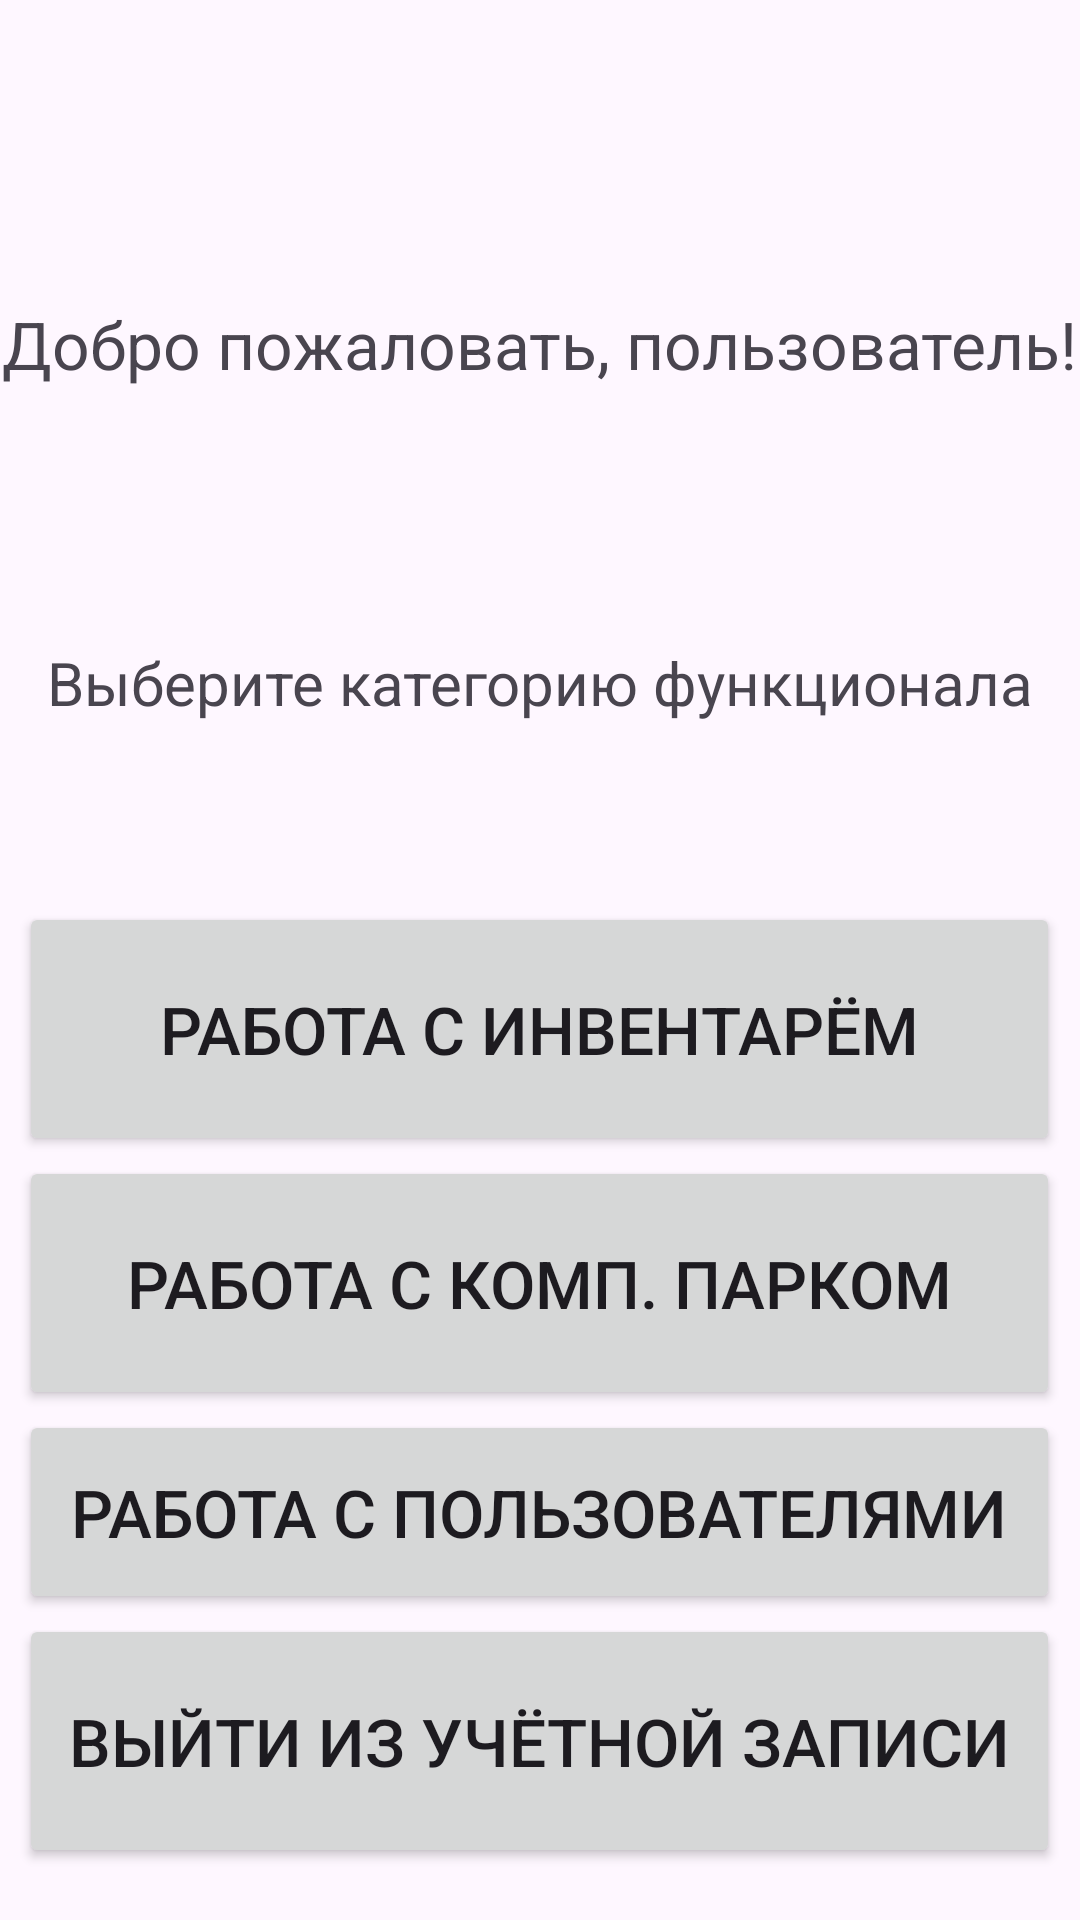

Produce the Android XML layout that renders to this screen, including the resource entries it uses.
<!-- AndroidManifest.xml: application theme Theme.ComputerWork -->
<!-- res/layout/activity_administrator.xml -->
<?xml version="1.0" encoding="utf-8"?>
<androidx.constraintlayout.widget.ConstraintLayout xmlns:android="http://schemas.android.com/apk/res/android"
    xmlns:app="http://schemas.android.com/apk/res-auto"
    xmlns:tools="http://schemas.android.com/tools"
    android:id="@+id/admin"
    android:layout_width="match_parent"
    android:layout_height="match_parent"
    tools:context=".administrator">

    <LinearLayout
        android:id="@+id/linearLayout"
        android:layout_width="match_parent"
        android:layout_height="match_parent"
        android:layout_marginTop="100dp"
        android:orientation="vertical"
        android:weightSum="6"
        app:layout_constraintEnd_toEndOf="parent"
        app:layout_constraintTop_toTopOf="parent">

        <TextView
            android:id="@+id/textView3"
            android:layout_width="wrap_content"
            android:layout_height="wrap_content"
            android:layout_gravity="center"
            android:layout_weight="1"
            android:text="@string/salutation_text"
            android:textSize="22sp" />

        <TextView
            android:id="@+id/textView2"
            android:layout_width="wrap_content"
            android:layout_height="2dp"
            android:layout_gravity="center"
            android:layout_weight="1"
            android:text="@string/admin_funcHint"
            android:textSize="20sp" />

        <Button
            android:id="@+id/button3"
            android:layout_width="347dp"
            android:layout_height="0dp"
            android:layout_gravity="center"
            android:layout_weight="1"
            android:text="@string/admin_func1"
            android:textSize="22sp"
            android:onClick="AdmToInv"
            app:layout_constraintBottom_toBottomOf="@+id/textView2"
            app:layout_constraintStart_toStartOf="parent" />

        <Button
            android:id="@+id/button4"
            android:layout_width="347dp"
            android:layout_height="0dp"
            android:textSize="22sp"
            android:layout_gravity="center"
            android:layout_weight="1"
            android:onClick="AdmToPark"
            android:text="@string/admin_func2" />

        <Button
            android:id="@+id/button5"
            android:layout_width="347dp"
            android:layout_height="0dp"
            android:textSize="22sp"
            android:layout_gravity="center"
            android:layout_weight="0.8"
            android:onClick="AdmToUser"
            android:text="@string/admin_func3" />

        <Button
            android:id="@+id/button8"
            android:layout_width="347dp"
            android:layout_height="0dp"
            android:textSize="22sp"
            android:layout_gravity="center"
            android:layout_weight="1"
            android:onClick="junctionExit"
            android:text="@string/exit_button" />
    </LinearLayout>


</androidx.constraintlayout.widget.ConstraintLayout>
<!-- resources referenced by this layout -->
<resources>
  <string name="admin_func1">Работа с инвентарём</string>
  <string name="admin_func2">Работа с комп. парком</string>
  <string name="admin_func3">Работа с пользователями</string>
  <string name="admin_funcHint">Выберите категорию функционала</string>
  <string name="exit_button">Выйти из учётной записи</string>
  <string name="salutation_text">Добро пожаловать, пользователь!</string>
  <style name="Theme.ComputerWork" parent="Base.Theme.ComputerWork" />
  <style name="Base.Theme.ComputerWork" parent="Theme.Material3.DayNight.NoActionBar">
      </style>
</resources>
